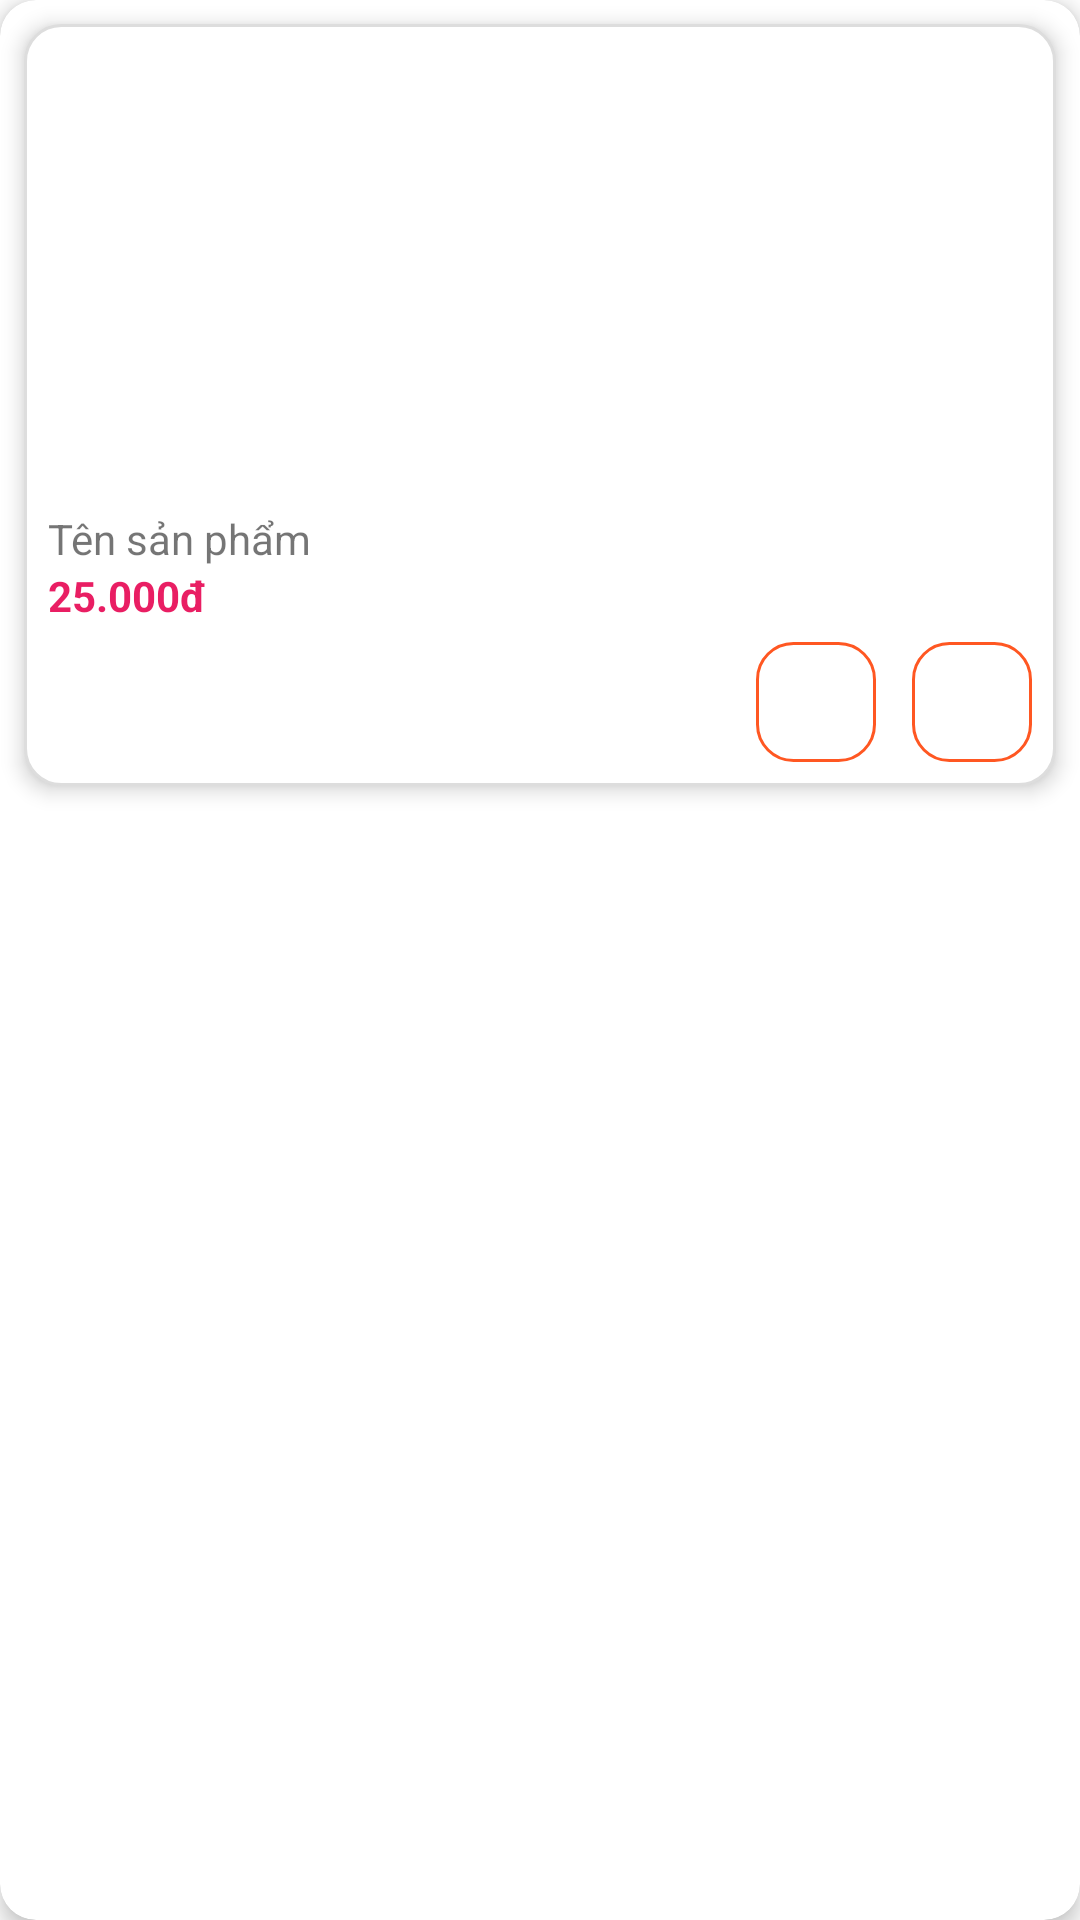

Produce the Android XML layout that renders to this screen, including the resource entries it uses.
<!-- AndroidManifest.xml: application theme Theme.Truongthanhhoa2123110457 -->
<!-- res/layout/item.xml -->
<androidx.cardview.widget.CardView xmlns:android="http://schemas.android.com/apk/res/android"
    xmlns:card_view="http://schemas.android.com/apk/res-auto"
    android:layout_width="match_parent"
    android:layout_height="wrap_content"
    android:layout_margin="8dp"
    card_view:cardCornerRadius="12dp"
    card_view:cardElevation="4dp"
    android:foreground="?attr/selectableItemBackground">

    <LinearLayout
        android:layout_width="match_parent"
        android:layout_height="wrap_content"
        android:background="@drawable/bg_item"
        android:layout_margin="8dp"
        android:elevation="4dp"
        android:orientation="vertical"
        android:padding="8dp">

        
        <ImageView
            android:id="@+id/imgProduct"
            android:layout_width="match_parent"
            android:layout_height="150dp"
            android:scaleType="centerCrop" />

        
        <TextView
            android:id="@+id/txtTitle"
            android:layout_width="match_parent"
            android:layout_height="wrap_content"
            android:text="Tên sản phẩm"
            android:textSize="14sp"
            android:maxLines="2"
            android:ellipsize="end"
            android:layout_marginTop="4dp" />

        
        <TextView
            android:id="@+id/txtPrice"
            android:layout_width="match_parent"
            android:layout_height="wrap_content"
            android:text="25.000đ"
            android:textColor="#E91E63"
            android:textStyle="bold" />

        
        <LinearLayout
            android:layout_width="match_parent"
            android:layout_height="wrap_content"
            android:orientation="horizontal"
            android:layout_marginTop="6dp"
            android:gravity="end">

            
            <ImageView
                android:id="@+id/btn_view_detail"
                android:layout_width="40dp"
                android:layout_height="40dp"
                android:padding="8dp"
                android:src="@drawable/ic_view_detail"
                android:contentDescription="Xem chi tiết"
                android:background="@drawable/btn_icon_bg"
                android:clickable="true"
                android:focusable="true"/>

            
            <ImageView
                android:id="@+id/btn_add_cart"
                android:layout_width="40dp"
                android:layout_height="40dp"
                android:layout_marginStart="12dp"
                android:padding="8dp"
                android:src="@drawable/ic_add_cart"
                android:contentDescription="Thêm vào giỏ hàng"
                android:background="@drawable/btn_icon_bg"
                android:clickable="true"
                android:focusable="true"/>
        </LinearLayout>
    </LinearLayout>
</androidx.cardview.widget.CardView>
<!-- resources referenced by this layout -->
<resources>
  <!-- drawable bg_item (drawable) -->
  <shape xmlns:android="http://schemas.android.com/apk/res/android">
      <solid android:color="@android:color/white"/>
      <corners android:radius="12dp"/>
      <stroke android:width="1dp" android:color="#DDDDDD"/>
      <padding android:left="8dp" android:top="8dp" android:right="8dp" android:bottom="8dp"/>
  </shape>
  <!-- drawable btn_icon_bg (drawable) -->
  <shape xmlns:android="http://schemas.android.com/apk/res/android"
      android:shape="rectangle">
      <solid android:color="#FFFFFFFF"/> 
      <corners android:radius="12dp"/> 
      <stroke
          android:width="1dp"
          android:color="#FF5722"/> 
  </shape>
  <style name="Theme.Truongthanhhoa2123110457" parent="Theme.MaterialComponents.DayNight.DarkActionBar">
          
          <item name="colorPrimary">@color/purple_500</item>
          <item name="colorPrimaryVariant">@color/purple_700</item>
          <item name="colorOnPrimary">@color/white</item>
          
          <item name="colorSecondary">@color/teal_200</item>
          <item name="colorSecondaryVariant">@color/teal_700</item>
          <item name="colorOnSecondary">@color/black</item>
          
          <item name="android:statusBarColor">?attr/colorPrimaryVariant</item>
          
      </style>
  <color name="purple_500">#FF6200EE</color>
  <color name="purple_700">#FF3700B3</color>
  <color name="white">#FFFFFFFF</color>
  <color name="teal_200">#FF03DAC5</color>
  <color name="teal_700">#FF018786</color>
  <color name="black">#FF000000</color>
</resources>
